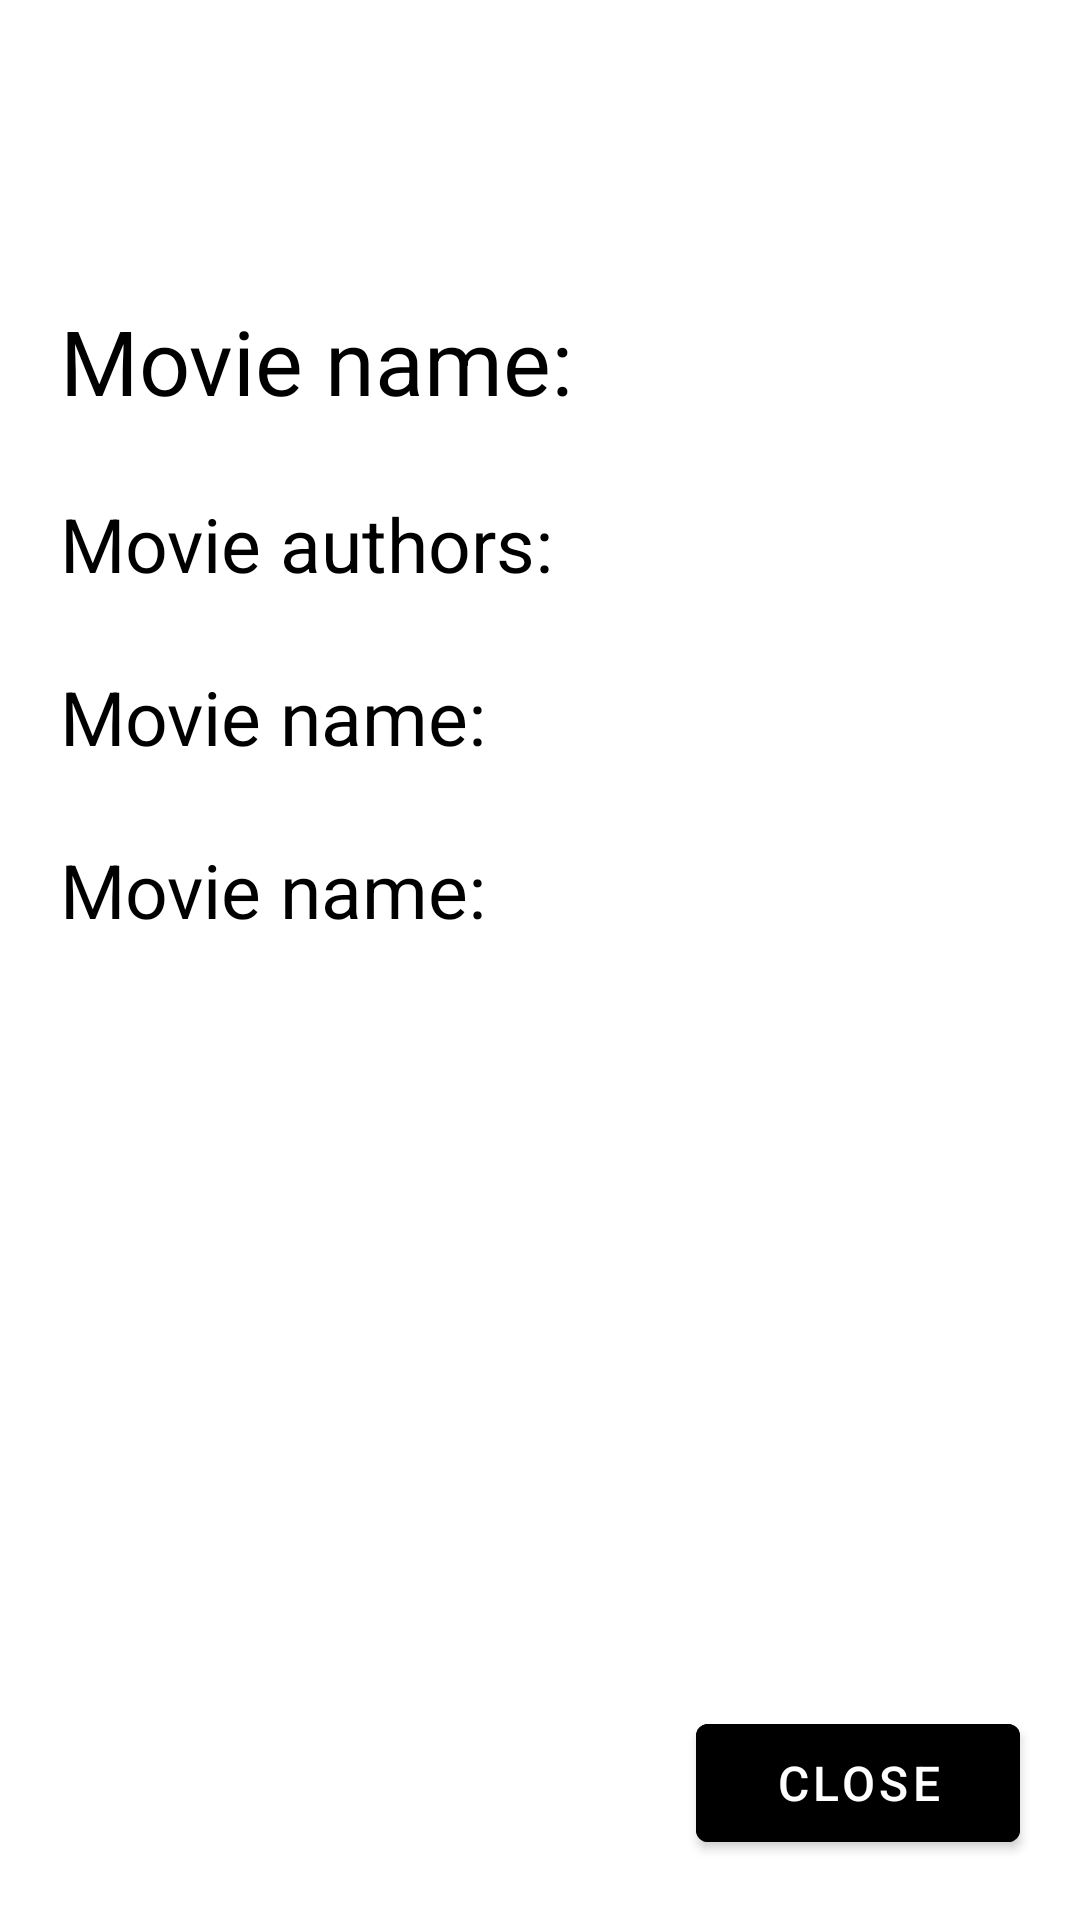

Write the Android layout XML for this screen, with the resource values it uses.
<!-- AndroidManifest.xml: application theme Theme.MovieApp2DataBase -->
<!-- res/layout/fragment_about.xml -->
<?xml version="1.0" encoding="utf-8"?>
<androidx.constraintlayout.widget.ConstraintLayout xmlns:android="http://schemas.android.com/apk/res/android"
    xmlns:tools="http://schemas.android.com/tools"
    android:layout_width="match_parent"
    android:layout_height="match_parent"
    xmlns:app="http://schemas.android.com/apk/res-auto"
    tools:context=".AboutFragment">


    <androidx.constraintlayout.widget.ConstraintLayout
        android:id="@+id/about_actionBar"
        android:layout_width="match_parent"
        android:layout_height="?actionBarSize"
        android:background="@color/blue"
        app:layout_constraintTop_toTopOf="parent">

        <TextView
            android:layout_width="wrap_content"
            android:layout_height="wrap_content"
            android:layout_marginStart="24dp"
            android:text="About Movie"
            android:textColor="@color/white"
            android:textSize="20sp"
            android:textStyle="bold"
            app:layout_constraintBottom_toBottomOf="parent"
            app:layout_constraintLeft_toLeftOf="parent"
            app:layout_constraintTop_toTopOf="parent"
            tools:ignore="HardcodedText" />

    </androidx.constraintlayout.widget.ConstraintLayout>

    <androidx.constraintlayout.widget.ConstraintLayout
        android:layout_width="match_parent"
        android:layout_height="wrap_content"
        android:layout_marginTop="?actionBarSize"
        android:padding="20dp"
        app:layout_constraintTop_toTopOf="parent">

        <TextView
            android:id="@+id/about_name"
            android:layout_width="match_parent"
            android:layout_height="wrap_content"
            android:layout_marginTop="24dp"
            android:text="Movie name:"
            android:textColor="@color/black"
            android:textSize="30sp"
            app:layout_constraintBottom_toTopOf="@id/about_authors"
            app:layout_constraintTop_toTopOf="parent" />

        <TextView
            android:id="@+id/about_authors"
            android:layout_width="match_parent"
            android:layout_height="wrap_content"
            android:layout_marginTop="24dp"
            android:text="Movie authors:"
            android:textColor="@color/black"
            android:textSize="25sp"
            app:layout_constraintBottom_toTopOf="@id/about_about"
            app:layout_constraintTop_toBottomOf="@id/about_name" />

        <TextView
            android:id="@+id/about_about"
            android:layout_width="match_parent"
            android:layout_height="wrap_content"
            android:layout_marginTop="24dp"
            android:text="Movie name:"
            android:textColor="@color/black"
            android:textSize="25sp"
            app:layout_constraintBottom_toTopOf="@id/about_data"
            app:layout_constraintTop_toBottomOf="@id/about_authors" />

        <TextView
            android:id="@+id/about_data"
            android:layout_width="match_parent"
            android:layout_height="wrap_content"
            android:layout_marginTop="24dp"
            android:text="Movie name:"
            android:textColor="@color/black"
            android:textSize="25sp"
            app:layout_constraintBottom_toBottomOf="parent"
            app:layout_constraintTop_toBottomOf="@id/about_about" />

    </androidx.constraintlayout.widget.ConstraintLayout>

    <com.google.android.material.button.MaterialButton
        android:id="@+id/close"
        android:layout_width="0dp"
        android:layout_height="0dp"
        android:layout_margin="20dp"
        android:backgroundTint="@color/blue"
        android:text="Close"
        android:textSize="16sp"
        app:layout_constraintBottom_toBottomOf="parent"
        app:layout_constraintHeight_percent="0.08"
        app:layout_constraintRight_toRightOf="parent"
        app:layout_constraintWidth_percent="0.3" />

</androidx.constraintlayout.widget.ConstraintLayout>
<!-- resources referenced by this layout -->
<resources>
  <style name="Theme.MovieApp2DataBase" parent="Theme.MaterialComponents.DayNight.NoActionBar">
          
          <item name="colorPrimary">@color/purple_500</item>
          <item name="colorPrimaryVariant">#61C0D5</item>
          <item name="colorOnPrimary">@color/white</item>
          
          <item name="colorSecondary">@color/teal_200</item>
          <item name="colorSecondaryVariant">@color/teal_700</item>
          <item name="colorOnSecondary">@color/black</item>
          
          <item name="android:statusBarColor" tools:targetApi="l">?attr/colorPrimaryVariant</item>
          
      </style>
  <!-- not gathered from this repository: default colours our renderer supplied (Android Studio template values) -->
  <color name="purple_500">#FF6200EE</color>
  <color name="teal_200">#FF03DAC5</color>
  <color name="teal_700">#FF018786</color>
  <color name="black">#FF000000</color>
  <color name="white">#FFFFFFFF</color>
</resources>
